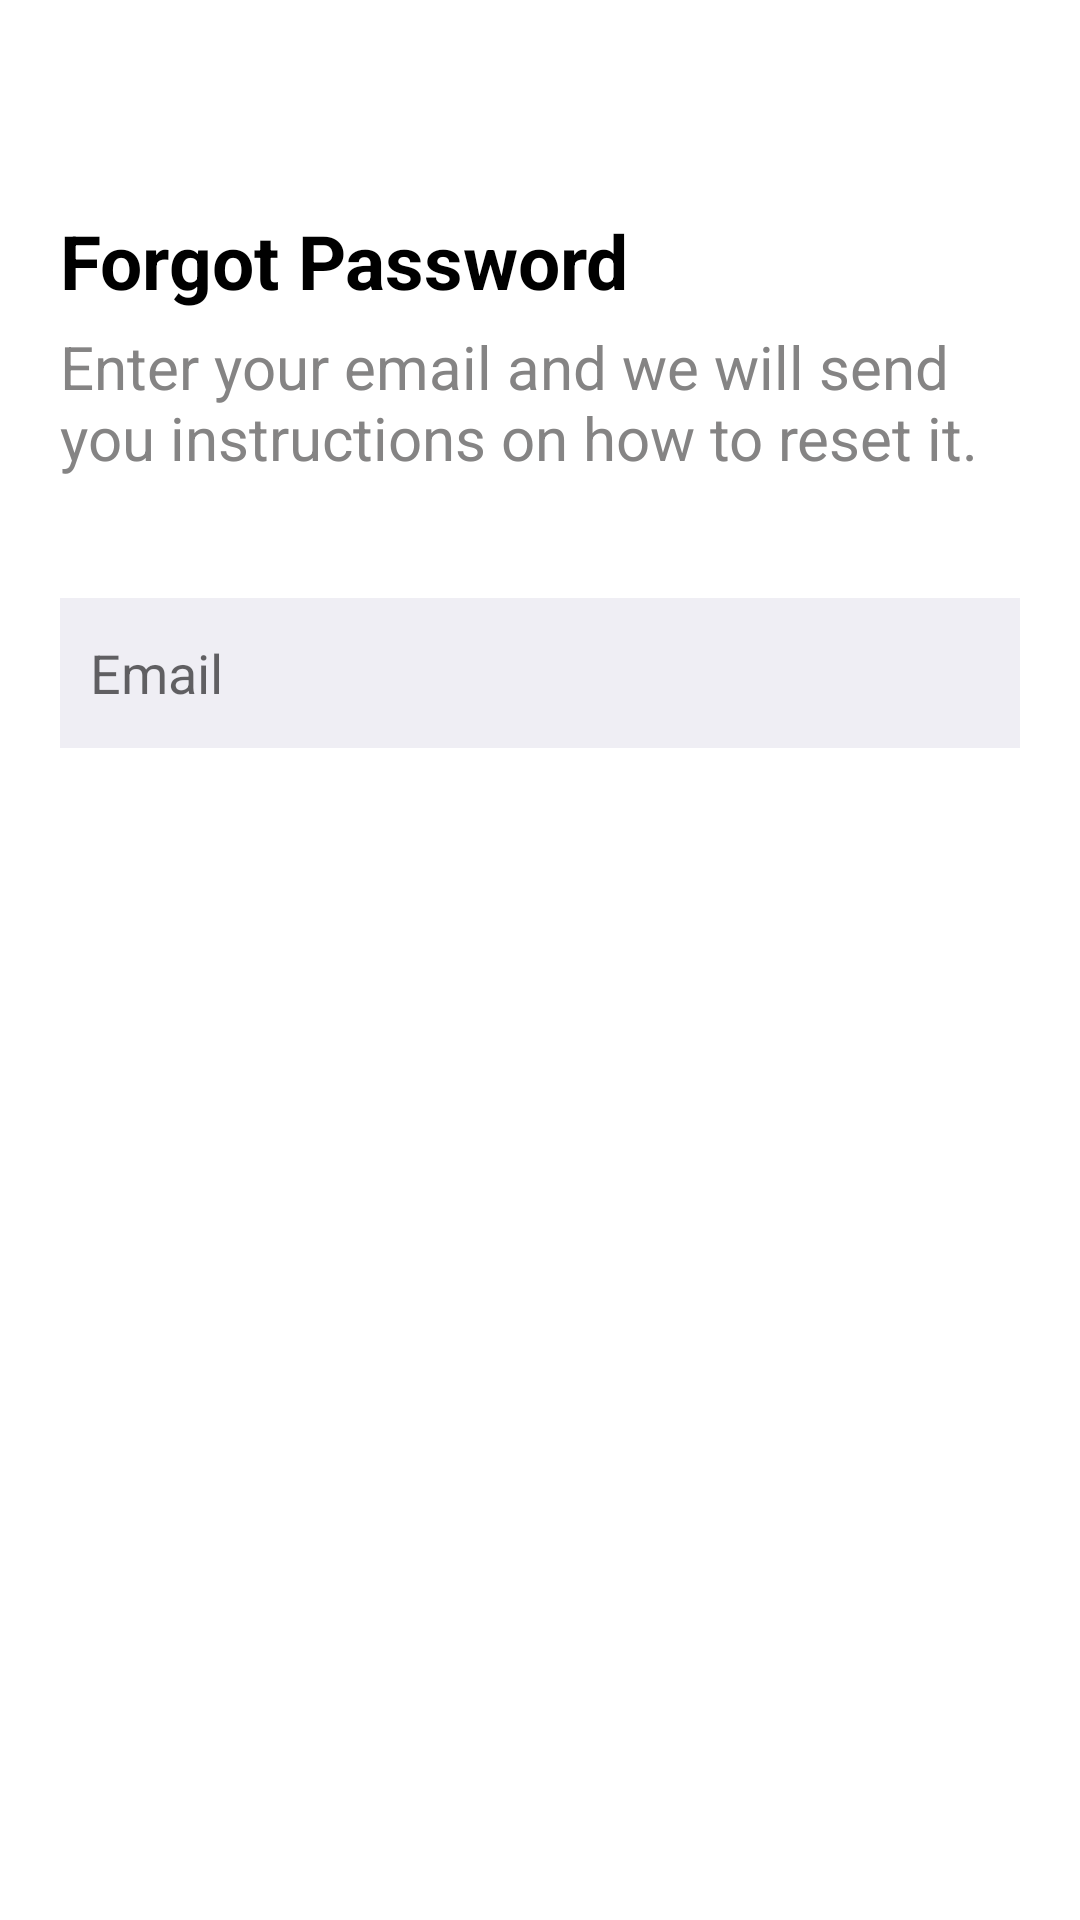

Reconstruct the res/layout file that produces this screen, plus the resources it refers to.
<!-- AndroidManifest.xml: application theme Theme.CarRentalProject -->
<!-- res/layout/activity_forgot_password.xml -->
<?xml version="1.0" encoding="utf-8"?>
<LinearLayout xmlns:android="http://schemas.android.com/apk/res/android"
    xmlns:app="http://schemas.android.com/apk/res-auto"
    xmlns:tools="http://schemas.android.com/tools"
    android:layout_width="match_parent"
    android:layout_height="match_parent"
    android:background="@color/white"
    android:orientation="vertical"
    android:padding="20dp"
    tools:context=".ForgotPasswordActivity">

    <ImageView
        android:id="@+id/backbtn_forgot_password"
        android:layout_width="30dp"
        android:layout_height="30dp"
        android:src="@drawable/ic_baseline_arrow_back_24" />

    <TextView
        android:layout_width="match_parent"
        android:layout_height="wrap_content"
        android:layout_marginTop="20dp"
        android:text="Forgot Password"
        android:textColor="#000000"
        android:textSize="25sp"
        android:textStyle="bold" />

    <TextView
        android:layout_width="match_parent"
        android:layout_height="wrap_content"
        android:layout_marginTop="5dp"
        android:text="Enter your email and we will send you instructions on how to reset it."
        android:textColor="@color/greyTextColor"
        android:textSize="20sp" />

    <EditText
        android:id="@+id/email_edittext_forgot_password"
        android:layout_width="match_parent"
        android:layout_height="50dp"
        android:layout_marginTop="40dp"
        android:background="#EFEEF4"
        android:gravity="center_vertical"
        android:hint="Email"
        android:inputType="textPersonName"
        android:padding="10dp"
        android:textColor="@color/black" />

    <androidx.appcompat.widget.AppCompatButton
        android:id="@+id/send_btn_activity_forgot_password"
        android:layout_width="match_parent"
        android:layout_height="wrap_content"
        android:layout_marginTop="20dp"
        android:background="@drawable/bg_get_started_btn"
        android:text="Send"
        android:textAllCaps="false"
        android:textColor="@color/white" />

</LinearLayout>
<!-- resources referenced by this layout -->
<resources>
  <color name="black">#000000</color>
  <color name="greyTextColor">#858484</color>
  <color name="white">#ffffff</color>
  <style name="Theme.CarRentalProject" parent="Theme.MaterialComponents.DayNight.NoActionBar">
          
          <item name="colorPrimary">@color/purple_500</item>
          <item name="colorPrimaryVariant">@color/goldenrodd</item>
          <item name="colorOnPrimary">@color/white</item>
          
          <item name="colorSecondary">@color/teal_200</item>
          <item name="colorSecondaryVariant">@color/teal_700</item>
          <item name="colorOnSecondary">@color/black</item>
          
          <item name="android:statusBarColor" tools:targetApi="l">?attr/colorPrimaryVariant</item>
          
      </style>
  <color name="purple_500">#FF6200EE</color>
  <color name="goldenrodd">#e68e07</color>
  <color name="teal_200">#FF03DAC5</color>
  <color name="teal_700">#FF018786</color>
</resources>
